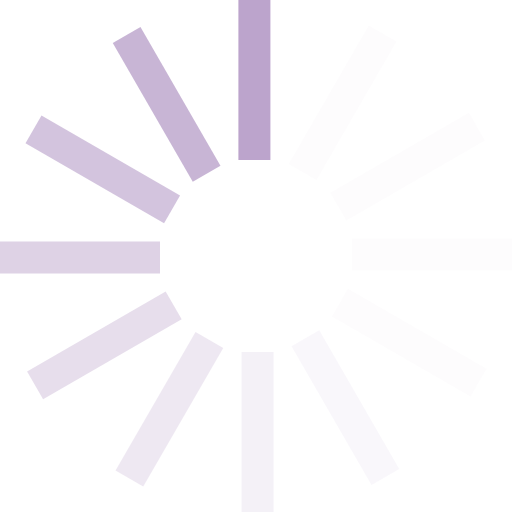
t = 0.00 s
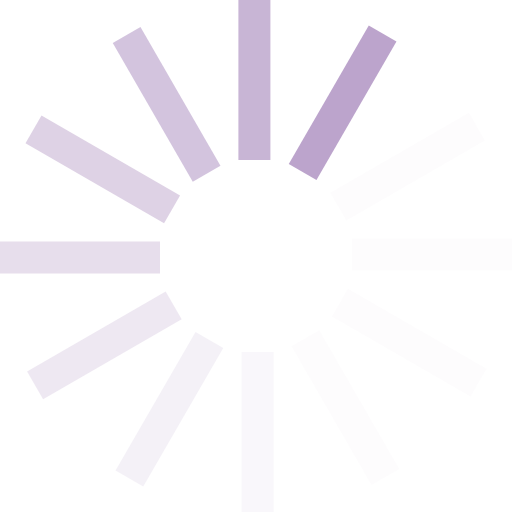
t = 0.13 s
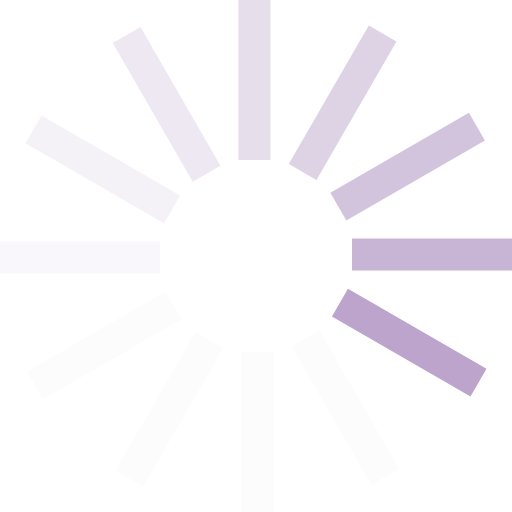
t = 0.29 s
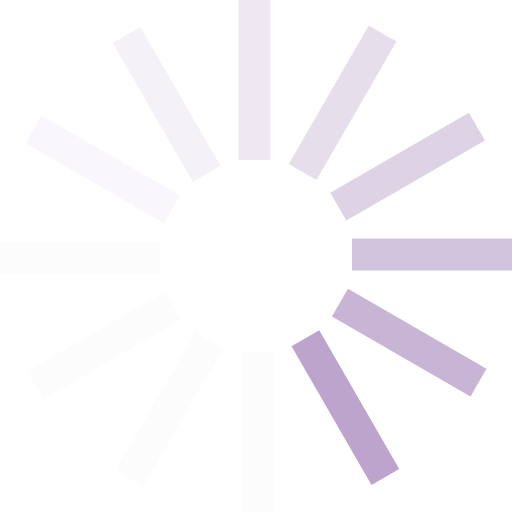
t = 0.42 s
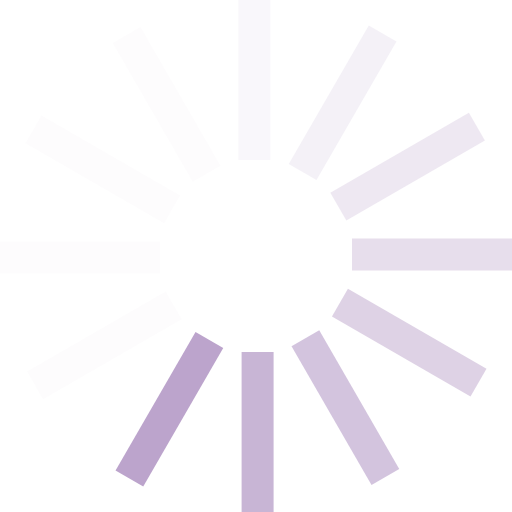
t = 0.55 s
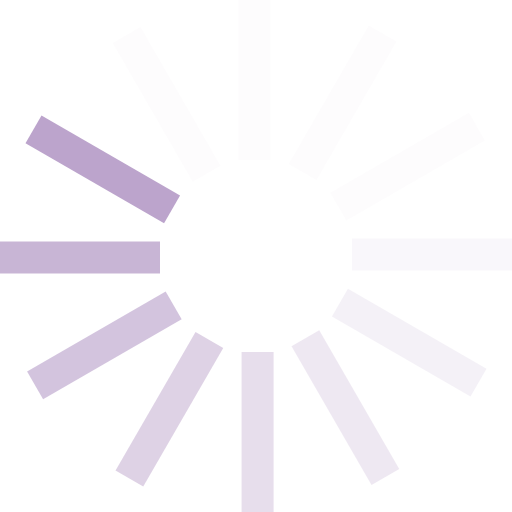
t = 0.71 s

The animated SVG that drew these frames (rendered in a browser with its animation timeline set to each time). Animation: 1 SMIL element (animateTransform=1); one cycle of 0.84 s, repeats indefinitely.

<?xml version="1.0" encoding="UTF-8" standalone="no"?><svg xmlns:svg="http://www.w3.org/2000/svg" xmlns="http://www.w3.org/2000/svg" xmlns:xlink="http://www.w3.org/1999/xlink" version="1.0" width="74px" height="74px" viewBox="0 0 128 128" xml:space="preserve"><g><path d="M59.6 0h8v40h-8V0z" fill="#bca4cc" fill-opacity="1"/><path d="M59.6 0h8v40h-8V0z" fill="#f2edf5" fill-opacity="0.2" transform="rotate(30 64 64)"/><path d="M59.6 0h8v40h-8V0z" fill="#f2edf5" fill-opacity="0.2" transform="rotate(60 64 64)"/><path d="M59.6 0h8v40h-8V0z" fill="#f2edf5" fill-opacity="0.2" transform="rotate(90 64 64)"/><path d="M59.6 0h8v40h-8V0z" fill="#f2edf5" fill-opacity="0.2" transform="rotate(120 64 64)"/><path d="M59.6 0h8v40h-8V0z" fill="#ebe4f0" fill-opacity="0.3" transform="rotate(150 64 64)"/><path d="M59.6 0h8v40h-8V0z" fill="#e4dbeb" fill-opacity="0.4" transform="rotate(180 64 64)"/><path d="M59.6 0h8v40h-8V0z" fill="#ddd1e5" fill-opacity="0.5" transform="rotate(210 64 64)"/><path d="M59.6 0h8v40h-8V0z" fill="#d7c8e0" fill-opacity="0.6" transform="rotate(240 64 64)"/><path d="M59.6 0h8v40h-8V0z" fill="#d0bfdb" fill-opacity="0.7" transform="rotate(270 64 64)"/><path d="M59.6 0h8v40h-8V0z" fill="#c9b6d6" fill-opacity="0.8" transform="rotate(300 64 64)"/><path d="M59.6 0h8v40h-8V0z" fill="#c3add1" fill-opacity="0.9" transform="rotate(330 64 64)"/><animateTransform attributeName="transform" type="rotate" values="0 64 64;30 64 64;60 64 64;90 64 64;120 64 64;150 64 64;180 64 64;210 64 64;240 64 64;270 64 64;300 64 64;330 64 64" calcMode="discrete" dur="840ms" repeatCount="indefinite"></animateTransform></g></svg>
